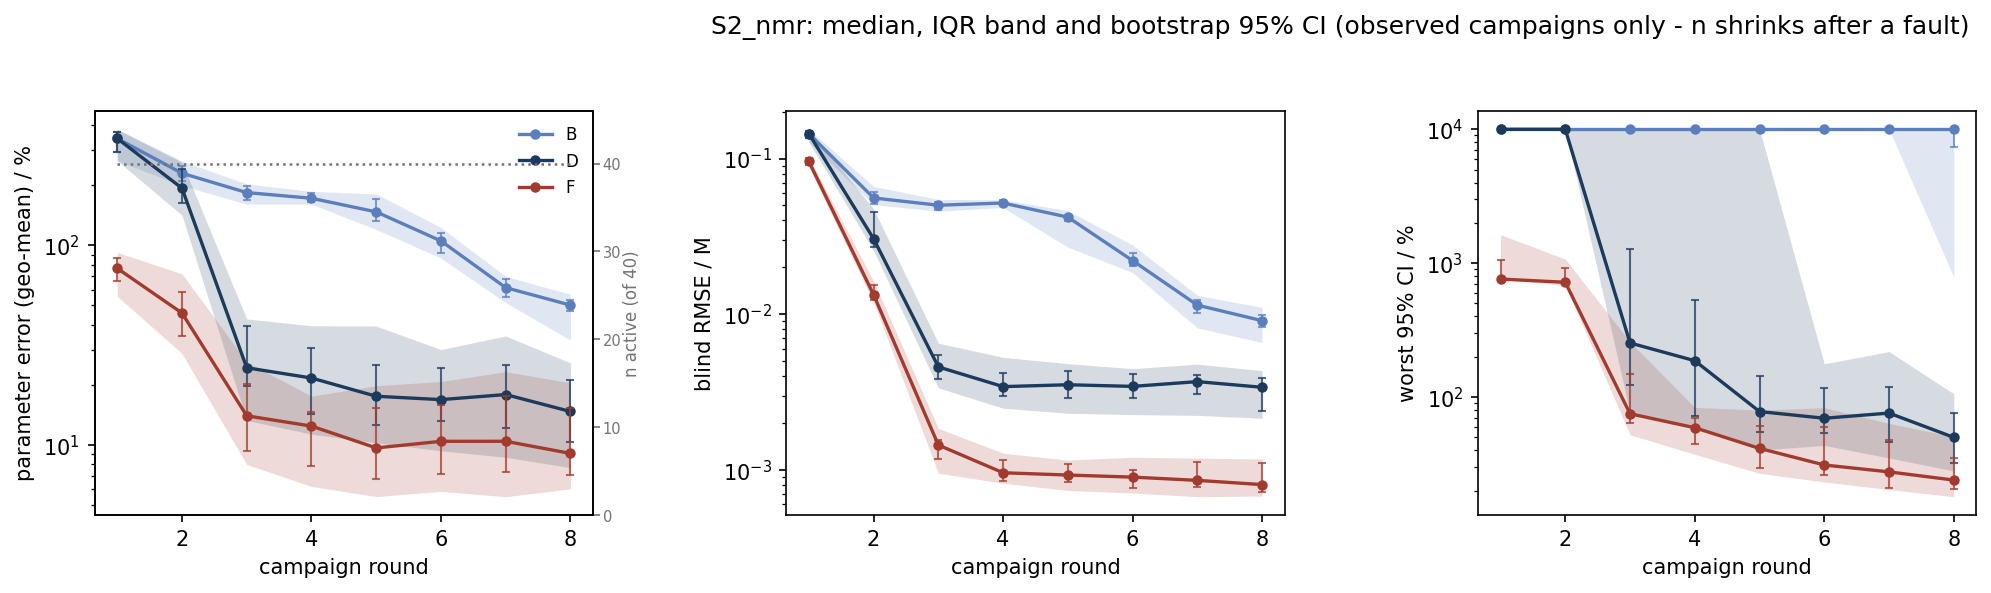

The file beside this chart, header and first rows:
scenario, strategy, metric, basis, round, n_total, n_observed, n_in_summary, n_faulted_cumulative, median, q25, q75, boot_ci_lo, boot_ci_hi
S2_nmr, B, param_err_pct, observed, 1, 40, 40, 40, 0, 344.4, 266.4, 382.9, 293.6, 371.3
S2_nmr, B, param_err_pct, observed, 2, 40, 40, 40, 0, 230.3, 199.4, 265.5, 209.5, 249
S2_nmr, B, param_err_pct, observed, 3, 40, 40, 40, 0, 184.2, 161.2, 203.7, 170, 198.6
S2_nmr, B, param_err_pct, observed, 4, 40, 40, 40, 0, 172.5, 161.1, 186.8, 166, 182.5
S2_nmr, B, param_err_pct, observed, 5, 40, 40, 40, 0, 147.4, 120.2, 181.4, 132.9, 170.3
S2_nmr, B, param_err_pct, observed, 6, 40, 40, 40, 0, 105.3, 86.38, 123, 91.77, 114.9
S2_nmr, B, param_err_pct, observed, 7, 40, 40, 40, 0, 61.38, 51.62, 69.93, 55.06, 67.52
S2_nmr, B, param_err_pct, observed, 8, 40, 40, 40, 0, 50.17, 33.45, 56.86, 46.89, 53.43
S2_nmr, D, param_err_pct, observed, 1, 40, 40, 40, 0, 344.4, 266.4, 382.9, 293.6, 369.9
S2_nmr, D, param_err_pct, observed, 2, 40, 40, 40, 0, 193.8, 141.9, 261.4, 164.1, 243.2
S2_nmr, D, param_err_pct, observed, 3, 40, 40, 40, 0, 24.32, 13.23, 42.76, 19.66, 39.31
S2_nmr, D, param_err_pct, observed, 4, 40, 40, 40, 0, 21.61, 11.3, 39.53, 14.24, 30.63
S2_nmr, D, param_err_pct, observed, 5, 40, 40, 40, 0, 17.5, 10.21, 39.39, 12.48, 25.07
S2_nmr, D, param_err_pct, observed, 6, 40, 40, 40, 0, 16.84, 9.317, 30.02, 13.11, 24.18
S2_nmr, D, param_err_pct, observed, 7, 40, 40, 40, 0, 17.85, 8.644, 35.12, 12.06, 25.04
S2_nmr, D, param_err_pct, observed, 8, 40, 40, 40, 0, 14.68, 7.668, 25.73, 10.33, 21.14
S2_nmr, F, param_err_pct, observed, 1, 40, 40, 40, 0, 76.79, 55.57, 92.36, 66.49, 86.07
S2_nmr, F, param_err_pct, observed, 2, 40, 40, 40, 0, 45.78, 28.69, 72.05, 35.28, 58.06
S2_nmr, F, param_err_pct, observed, 3, 40, 40, 40, 0, 13.96, 7.951, 26.05, 9.262, 20.15
S2_nmr, F, param_err_pct, observed, 4, 40, 40, 40, 0, 12.4, 6.172, 17.53, 7.836, 14.57
S2_nmr, F, param_err_pct, observed, 5, 40, 39, 39, 1, 9.633, 5.489, 19.76, 6.69, 15.33
S2_nmr, F, param_err_pct, observed, 6, 40, 38, 38, 2, 10.4, 5.828, 20.75, 7.086, 15.73
S2_nmr, F, param_err_pct, observed, 7, 40, 37, 37, 3, 10.4, 5.482, 23.25, 7.314, 17.47
S2_nmr, F, param_err_pct, observed, 8, 40, 37, 37, 3, 9.04, 6.002, 20.44, 7.066, 15.28
S2_nmr, B, blind_rmse_M, observed, 1, 40, 40, 40, 0, 0.1445, 0.1277, 0.1542, 0.1353, 0.1497
S2_nmr, B, blind_rmse_M, observed, 2, 40, 40, 40, 0, 0.05579, 0.05043, 0.06624, 0.05123, 0.06139
S2_nmr, B, blind_rmse_M, observed, 3, 40, 40, 40, 0, 0.05011, 0.04598, 0.05466, 0.04674, 0.0524
S2_nmr, B, blind_rmse_M, observed, 4, 40, 40, 40, 0, 0.05178, 0.0484, 0.05433, 0.05035, 0.05384
S2_nmr, B, blind_rmse_M, observed, 5, 40, 40, 40, 0, 0.042, 0.02694, 0.0463, 0.0398, 0.04365
S2_nmr, B, blind_rmse_M, observed, 6, 40, 40, 40, 0, 0.02208, 0.01848, 0.02782, 0.02039, 0.02472
S2_nmr, B, blind_rmse_M, observed, 7, 40, 40, 40, 0, 0.01143, 0.008148, 0.01322, 0.01015, 0.01229
S2_nmr, B, blind_rmse_M, observed, 8, 40, 40, 40, 0, 0.00908, 0.006577, 0.01106, 0.00824, 0.00993
S2_nmr, D, blind_rmse_M, observed, 1, 40, 40, 40, 0, 0.1445, 0.1277, 0.1542, 0.1353, 0.1505
S2_nmr, D, blind_rmse_M, observed, 2, 40, 40, 40, 0, 0.0305, 0.02556, 0.04744, 0.02715, 0.04567
S2_nmr, D, blind_rmse_M, observed, 3, 40, 40, 40, 0, 0.004579, 0.003359, 0.006508, 0.003852, 0.005426
S2_nmr, D, blind_rmse_M, observed, 4, 40, 40, 40, 0, 0.003423, 0.002486, 0.00528, 0.002988, 0.004172
S2_nmr, D, blind_rmse_M, observed, 5, 40, 40, 40, 0, 0.003518, 0.002308, 0.004806, 0.002898, 0.004316
S2_nmr, D, blind_rmse_M, observed, 6, 40, 40, 40, 0, 0.003434, 0.002262, 0.004464, 0.002899, 0.004155
S2_nmr, D, blind_rmse_M, observed, 7, 40, 40, 40, 0, 0.003685, 0.002236, 0.004771, 0.003053, 0.004093
S2_nmr, D, blind_rmse_M, observed, 8, 40, 40, 40, 0, 0.003389, 0.002143, 0.004337, 0.002381, 0.003902
S2_nmr, F, blind_rmse_M, observed, 1, 40, 40, 40, 0, 0.09581, 0.08819, 0.1017, 0.09145, 0.1001
S2_nmr, F, blind_rmse_M, observed, 2, 40, 40, 40, 0, 0.01332, 0.01188, 0.01633, 0.0123, 0.01551
S2_nmr, F, blind_rmse_M, observed, 3, 40, 40, 40, 0, 0.001441, 0.00095, 0.001844, 0.001169, 0.001549
S2_nmr, F, blind_rmse_M, observed, 4, 40, 40, 40, 0, 0.000957, 0.00082, 0.001279, 0.0008526, 0.001156
S2_nmr, F, blind_rmse_M, observed, 5, 40, 39, 39, 1, 0.000925, 0.0007365, 0.001155, 0.0008338, 0.001086
S2_nmr, F, blind_rmse_M, observed, 6, 40, 38, 38, 2, 0.0008972, 0.0007091, 0.001203, 0.0007668, 0.001002
S2_nmr, F, blind_rmse_M, observed, 7, 40, 37, 37, 3, 0.0008551, 0.0006713, 0.001188, 0.0007712, 0.001119
S2_nmr, F, blind_rmse_M, observed, 8, 40, 37, 37, 3, 0.0008032, 0.0006778, 0.001174, 0.0007194, 0.001109
S2_nmr, B, max_rel_ci_pct, observed, 1, 40, 40, 40, 0, 10000, 10000, 10000, 10000, 10000
S2_nmr, B, max_rel_ci_pct, observed, 2, 40, 40, 40, 0, 10000, 10000, 10000, 10000, 10000
S2_nmr, B, max_rel_ci_pct, observed, 3, 40, 40, 40, 0, 10000, 10000, 10000, 10000, 10000
S2_nmr, B, max_rel_ci_pct, observed, 4, 40, 40, 40, 0, 10000, 10000, 10000, 10000, 10000
S2_nmr, B, max_rel_ci_pct, observed, 5, 40, 40, 40, 0, 10000, 10000, 10000, 10000, 10000
S2_nmr, B, max_rel_ci_pct, observed, 6, 40, 40, 40, 0, 10000, 10000, 10000, 10000, 10000
S2_nmr, B, max_rel_ci_pct, observed, 7, 40, 40, 40, 0, 10000, 10000, 10000, 10000, 10000
S2_nmr, B, max_rel_ci_pct, observed, 8, 40, 40, 40, 0, 10000, 786.6, 10000, 7387, 10000
S2_nmr, D, max_rel_ci_pct, observed, 1, 40, 40, 40, 0, 10000, 10000, 10000, 10000, 10000
S2_nmr, D, max_rel_ci_pct, observed, 2, 40, 40, 40, 0, 10000, 10000, 10000, 10000, 10000
S2_nmr, D, max_rel_ci_pct, observed, 3, 40, 40, 40, 0, 253.6, 76.69, 10000, 123.9, 1285
S2_nmr, D, max_rel_ci_pct, observed, 4, 40, 40, 40, 0, 186.9, 60.46, 10000, 72.58, 530.4
... 12 more rows
